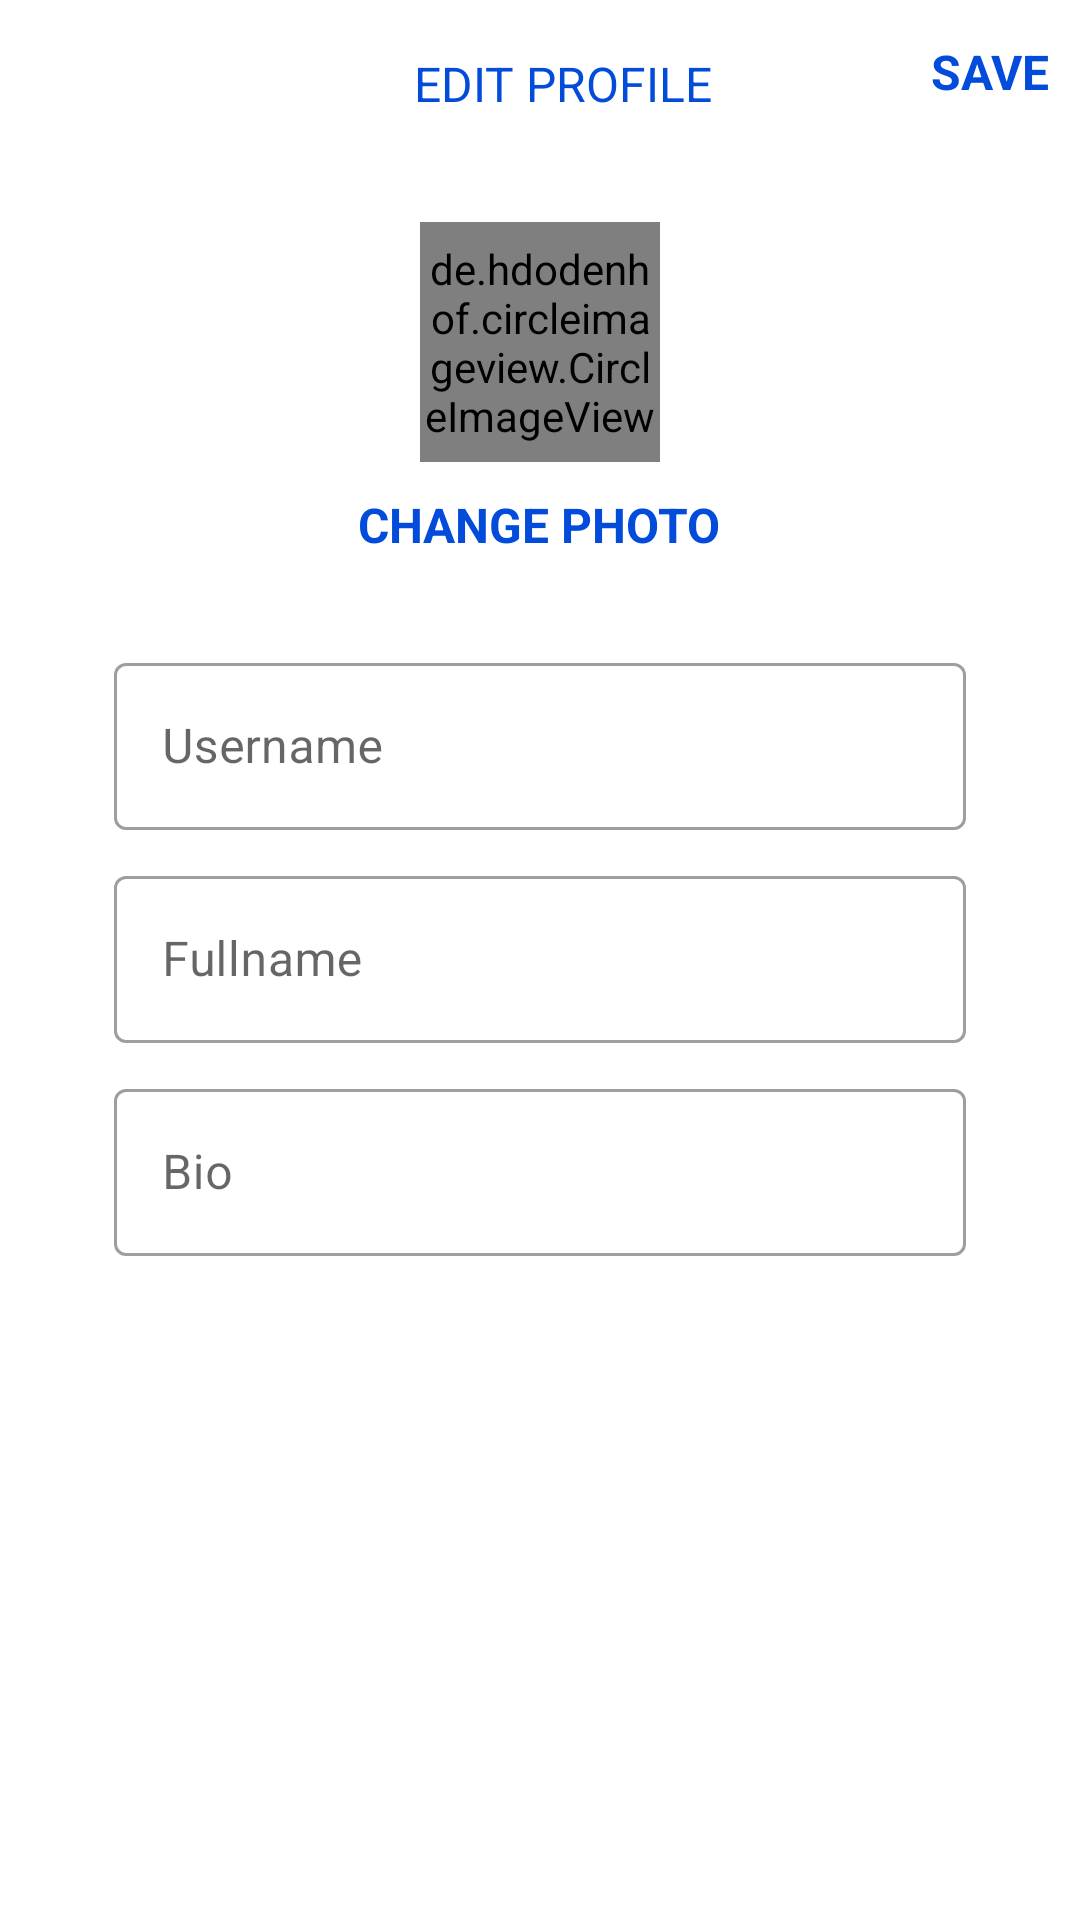

Layout XML and referenced resources for this Android screen:
<!-- AndroidManifest.xml: application theme AppTheme -->
<!-- res/layout/activity_edit_profile.xml -->
<?xml version="1.0" encoding="utf-8"?>
<LinearLayout xmlns:android="http://schemas.android.com/apk/res/android"
    xmlns:tools="http://schemas.android.com/tools"
    android:layout_width="match_parent"
    android:layout_height="match_parent"
    android:orientation="vertical"
    tools:context=".Activity.EditProfileActivity">

    <com.google.android.material.appbar.AppBarLayout
        android:id="@+id/appBar"
        android:layout_width="match_parent"
        android:layout_height="wrap_content"
        android:background="?android:attr/windowBackground">

        <androidx.appcompat.widget.Toolbar
            android:id="@+id/toolbar"
            android:layout_width="match_parent"
            android:layout_height="wrap_content"
            android:background="?android:attr/windowBackground">

            <RelativeLayout
                android:layout_width="match_parent"
                android:layout_height="wrap_content">

                <RelativeLayout
                    android:layout_width="match_parent"
                    android:layout_height="wrap_content">

                    <ImageView
                        android:id="@+id/imageClose"
                        android:layout_width="30dp"
                        android:layout_height="30dp"
                        android:background="?selectableItemBackgroundBorderless"
                        android:clickable="true"
                        android:focusable="true"
                        android:src="@drawable/ic_close"
                        android:contentDescription="@string/app_name"
                        android:layout_centerVertical="true"
                        android:layout_alignParentStart="true" />

                    <TextView
                        android:id="@+id/textSave"
                        android:layout_width="wrap_content"
                        android:layout_height="wrap_content"
                        android:text="@string/save"
                        android:textSize="16sp"
                        android:background="?selectableItemBackground"
                        android:clickable="true"
                        android:focusable="true"
                        android:textStyle="bold"
                        android:layout_marginRight="10dp"
                        android:layout_centerVertical="true"
                        android:textColor="@color/colorPrimary"
                        android:layout_alignParentRight="true"
                        android:layout_alignParentEnd="true"
                        tools:ignore="RelativeOverlap,RtlHardcoded" />

                    <ProgressBar
                        android:id="@+id/editProfileProgressBar"
                        android:layout_width="wrap_content"
                        android:layout_height="wrap_content"
                        android:textSize="16sp"
                        android:layout_marginRight="10dp"
                        android:visibility="gone"
                        android:layout_centerVertical="true"
                        android:layout_alignParentRight="true"
                        android:layout_alignParentEnd="true"
                        tools:ignore="RelativeOverlap,RtlHardcoded" />

                </RelativeLayout>

                <TextView
                    android:id="@+id/textEditProfile"
                    android:layout_width="wrap_content"
                    android:layout_height="wrap_content"
                    android:text="@string/edit_profile"
                    android:maxLines="1"
                    android:padding="8dp"
                    android:background="?selectableItemBackground"
                    android:clickable="true"
                    android:focusable="true"
                    android:layout_marginEnd="10dp"
                    android:textSize="16sp"
                    android:textFontWeight="4"
                    android:gravity="center_vertical"
                    android:textStyle="bold"
                    android:layout_centerInParent="true"
                    android:layout_centerVertical="true"
                    android:textColor="@color/colorAccent"
                    tools:ignore="RelativeOverlap,UnusedAttribute" />

            </RelativeLayout>

        </androidx.appcompat.widget.Toolbar>

    </com.google.android.material.appbar.AppBarLayout>

    <LinearLayout
        android:layout_width="match_parent"
        android:layout_height="wrap_content"
        android:orientation="vertical"
        android:padding="8dp">

        <de.hdodenhof.circleimageview.CircleImageView
            android:id="@+id/imageProfileEditProfile"
            android:layout_width="80dp"
            android:layout_height="80dp"
            android:src="@mipmap/ic_launcher"
            android:layout_gravity="center"
            android:layout_margin="10dp"/>


        <TextView
            android:id="@+id/textChange"
            android:layout_width="wrap_content"
            android:layout_height="wrap_content"
            android:text="@string/change_photo"
            android:layout_gravity="center"
            android:textStyle="bold"
            android:textColor="@color/colorPrimary"
            android:textSize="16sp" />

        <com.google.android.material.textfield.TextInputLayout
            android:id="@+id/createTextInputLayoutUsername"
            style="@style/Widget.MaterialComponents.TextInputLayout.OutlinedBox"
            android:layout_width="match_parent"
            android:layout_height="wrap_content"
            android:layout_marginStart="30dp"
            android:layout_marginEnd="30dp"
            android:layout_marginTop="30dp"
            android:hint="@string/username">

            <com.google.android.material.textfield.TextInputEditText
                android:id="@+id/edittextUsernameEditProfile"
                android:layout_width="match_parent"
                android:layout_height="wrap_content" />

        </com.google.android.material.textfield.TextInputLayout>

        <com.google.android.material.textfield.TextInputLayout
            android:id="@+id/createTextInputLayoutFullName"
            style="@style/Widget.MaterialComponents.TextInputLayout.OutlinedBox"
            android:layout_width="match_parent"
            android:layout_height="wrap_content"
            android:layout_marginStart="30dp"
            android:layout_marginEnd="30dp"
            android:layout_marginTop="10dp"
            android:hint="@string/fullname">

            <com.google.android.material.textfield.TextInputEditText
                android:id="@+id/edittextFullnameEditProfile"
                android:layout_width="match_parent"
                android:layout_height="wrap_content" />

        </com.google.android.material.textfield.TextInputLayout>

        <com.google.android.material.textfield.TextInputLayout
            android:id="@+id/createTextInputLayoutBio"
            style="@style/Widget.MaterialComponents.TextInputLayout.OutlinedBox"
            android:layout_width="match_parent"
            android:layout_height="wrap_content"
            android:layout_marginStart="30dp"
            android:layout_marginEnd="30dp"
            android:layout_marginTop="10dp"
            android:hint="@string/bio">

            <com.google.android.material.textfield.TextInputEditText
                android:id="@+id/edittextBio"
                android:layout_width="match_parent"
                android:layout_height="wrap_content" />

        </com.google.android.material.textfield.TextInputLayout>

    </LinearLayout>

</LinearLayout>
<!-- resources referenced by this layout -->
<resources>
  <color name="colorAccent">#034BDA</color>
  <color name="colorPrimary">#034BDA</color>
  <string name="app_name">Instagram Clone</string>
  <string name="bio">Bio</string>
  <string name="change_photo">CHANGE PHOTO</string>
  <string name="edit_profile">EDIT PROFILE</string>
  <string name="fullname">Fullname</string>
  <string name="save">SAVE</string>
  <string name="username">Username</string>
  <style name="AppTheme" parent="Theme.MaterialComponents.Light.NoActionBar">
          
          <item name="colorPrimary">@color/colorPrimary</item>
          <item name="colorPrimaryDark">@color/colorPrimaryDark</item>
          <item name="colorAccent">@color/colorAccent</item>
          <item name="text_color">@color/colorTextLightTheme</item>
          <item name="backgroundColor">@color/colorBackgroundLightTheme</item>
          <item name="searchBarColor">@color/colorSearchBarLightTheme</item>
      </style>
  <color name="colorPrimaryDark">#FFFFFF</color>
  <color name="colorTextLightTheme">#363636</color>
  <color name="colorBackgroundLightTheme">#FFFFFF</color>
  <color name="colorSearchBarLightTheme">#FFFFFF</color>
</resources>
